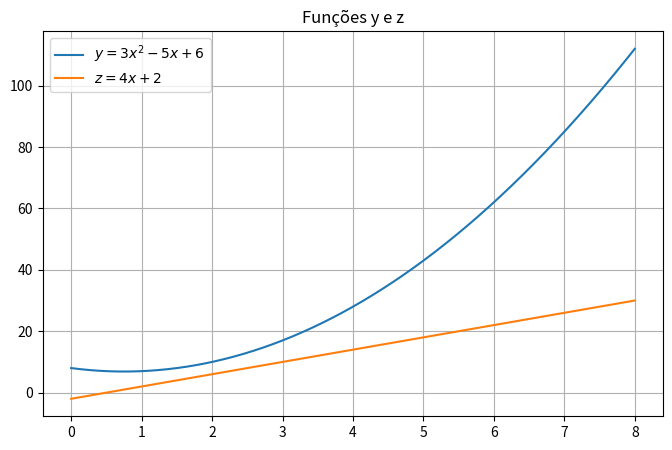

Source code (Python):
"""30. Obtenha o gráfico da função"""

import numpy as np
import matplotlib.pyplot as plt

# Dados 0 < x < 8
x = np.linspace(0, 8, 1000)

# Função
y  = 8 -3*x + 2*x**2
z = -2 + 4*x

# Criar gráfico com todas as funções juntas
plt.figure(figsize=(8, 5))
plt.plot(x, y, label=r'$y = 3x^2 -5x + 6$')
plt.plot(x, z, label=r'$z = 4x + 2$')

plt.title("Funções y e z")
plt.legend()
plt.grid()
plt.savefig("Q30.png")
plt.show()

